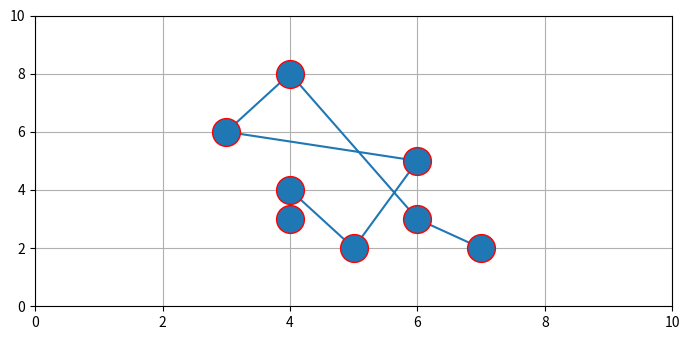

This chart was generated by the following Python code:
import numpy as np
import matplotlib.pyplot as plt




plt.rcParams["figure.figsize"] = [7.00, 3.50]
plt.rcParams["figure.autolayout"] = True
x = [4,4,5,6,3,4,6,7]
y = [3,4,2,5,6,8,3,2]
plt.xlim(0, 10)
plt.ylim(0, 10)
plt.grid()
plt.plot(x, y, marker="o", markersize=20, markeredgecolor="red")
plt.show()
